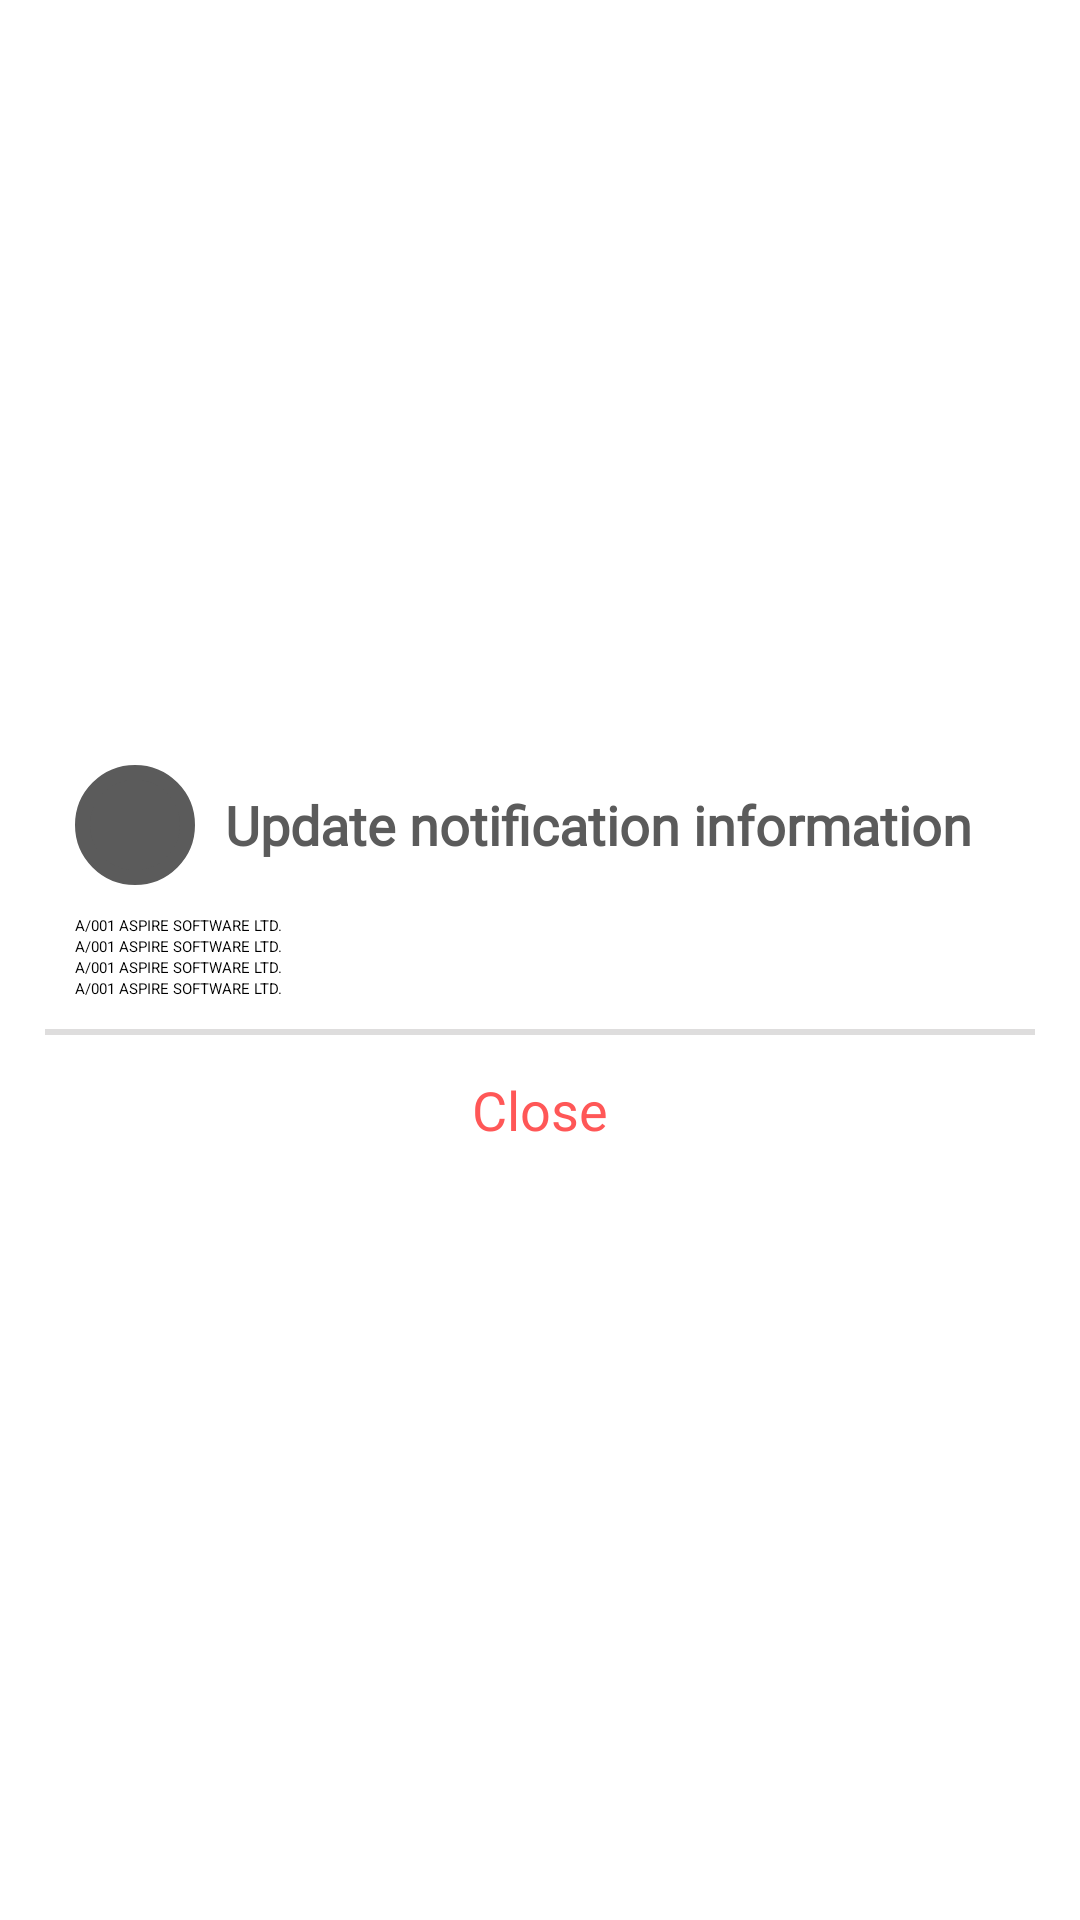

Write the Android layout XML for this screen, with the resource values it uses.
<!-- AndroidManifest.xml: application theme Theme.TechmateSupport -->
<!-- res/layout/notification_setup.xml -->
<?xml version="1.0" encoding="utf-8"?>
<layout xmlns:android="http://schemas.android.com/apk/res/android"
    xmlns:app="http://schemas.android.com/apk/res-auto">

    <data>

        <variable
            name="userName"
            type="String" />

        <variable
            name="userEmail"
            type="String" />

    </data>

    <androidx.constraintlayout.widget.ConstraintLayout
        android:layout_width="match_parent"
        android:layout_height="match_parent">

        <LinearLayout
            android:layout_width="match_parent"
            android:layout_height="wrap_content"
            android:layout_marginStart="15dp"
            android:layout_marginEnd="15dp"
            android:background="@drawable/dialog_bg_round"
            android:backgroundTint="@color/colorDefaultBottomDialogBackground"
            android:elevation="5dp"
            android:orientation="vertical"
            app:layout_constraintBottom_toBottomOf="parent"
            app:layout_constraintEnd_toEndOf="parent"
            app:layout_constraintStart_toStartOf="parent"
            app:layout_constraintTop_toTopOf="parent">

            <LinearLayout
                android:layout_width="match_parent"
                android:layout_height="wrap_content"
                android:layout_margin="10dp"
                android:gravity="center_vertical">

                <ImageView
                    android:id="@+id/userFormIcon"
                    android:layout_width="40dp"
                    android:layout_height="40dp"
                    android:background="@drawable/image_circle_bg"
                    android:backgroundTint="@color/grey"
                    android:contentDescription="TODO"
                    android:padding="5dp"
                    android:src="@drawable/ic_baseline_notifications_24" />

                <TextView
                    android:id="@+id/userFormTitle"
                    android:layout_width="wrap_content"
                    android:layout_height="wrap_content"
                    android:layout_marginStart="10dp"
                    android:fontFamily="@font/koz_go_pro_regular"
                    android:gravity="center_vertical"
                    android:text="Update notification information"
                    android:textColor="@color/grey"
                    android:textStyle="bold"
                    android:textSize="18sp" />

            </LinearLayout>

            <androidx.recyclerview.widget.RecyclerView
                android:id="@+id/checkBoxRecyclerView"
                android:layout_width="match_parent"
                android:layout_height="0dp"
                android:layout_weight="1"
                android:orientation="vertical"
                android:padding="10dp"
                android:visibility="gone"
                app:layoutManager="androidx.recyclerview.widget.GridLayoutManager"
                app:spanCount="1" />

            <LinearLayout
                android:layout_width="match_parent"
                android:layout_height="wrap_content"
                android:layout_marginStart="10dp"
                android:layout_marginEnd="10dp"
                android:orientation="vertical">

                <androidx.appcompat.widget.AppCompatCheckBox
                    android:layout_width="match_parent"
                    android:layout_height="wrap_content"
                    android:gravity="center_vertical"
                    android:checked="true"
                    android:text="A/001 ASPIRE SOFTWARE LTD. " />

                <androidx.appcompat.widget.AppCompatCheckBox
                    android:layout_width="match_parent"
                    android:layout_height="wrap_content"
                    android:gravity="center_vertical"
                    android:checked="true"
                    android:text="A/001 ASPIRE SOFTWARE LTD. " />

                <androidx.appcompat.widget.AppCompatCheckBox
                    android:layout_width="match_parent"
                    android:layout_height="wrap_content"
                    android:gravity="center_vertical"
                    android:checked="true"
                    android:text="A/001 ASPIRE SOFTWARE LTD. " />

                <androidx.appcompat.widget.AppCompatCheckBox
                    android:layout_width="match_parent"
                    android:layout_height="wrap_content"
                    android:gravity="center_vertical"
                    android:checked="true"
                    android:text="A/001 ASPIRE SOFTWARE LTD. " />
            </LinearLayout>

            <View
                android:layout_width="match_parent"
                android:layout_height="2dp"
                android:layout_marginTop="10dp"
                android:background="@color/light_grey" />

            <LinearLayout
                android:id="@+id/cancelBtnLayout"
                android:layout_width="match_parent"
                android:layout_height="wrap_content">

                <TextView
                    android:id="@+id/closeDialogBtn"
                    android:layout_width="wrap_content"
                    android:layout_height="50dp"
                    android:layout_weight="1"
                    android:gravity="center"
                    android:text="Close"
                    android:textColor="@color/colorError"
                    android:textSize="18sp" />
            </LinearLayout>

        </LinearLayout>

    </androidx.constraintlayout.widget.ConstraintLayout>
</layout>
<!-- resources referenced by this layout -->
<resources>
  <color name="colorDefaultBottomDialogBackground">#f0f0f0</color>
  <color name="colorError">#ff5757</color>
  <color name="grey">#5B5B5B</color>
  <color name="light_grey">#8BC3C0C0</color>
  <!-- drawable image_circle_bg (drawable) -->
  <?xml version="1.0" encoding="utf-8"?>
  <shape android:shape="oval" xmlns:android="http://schemas.android.com/apk/res/android">
      <stroke android:width="5dp" android:color="@color/white"/>
  </shape>
  <style name="Theme.TechmateSupport" parent="Theme.MaterialComponents.Light.NoActionBar">
          
          <item name="colorPrimary">@color/colorPrimaryBar</item>
          <item name="colorPrimaryVariant">@color/colorPrimaryDark</item>
          <item name="colorOnPrimary">@color/white</item>
          
          <item name="colorSecondary">@color/colorAccent</item>
          <item name="colorSecondaryVariant">@color/colorAccent</item>
          <item name="colorOnSecondary">@color/black</item>
          <item name="fontFamily">@font/koz_go_pro_regular</item>
          
      </style>
  <color name="white">#ffffff</color>
  <color name="colorPrimaryBar">#4D97B1</color>
  <color name="colorPrimaryDark">#316F87</color>
  <color name="colorAccent">#2B7996</color>
  <color name="black">#000000</color>
</resources>
